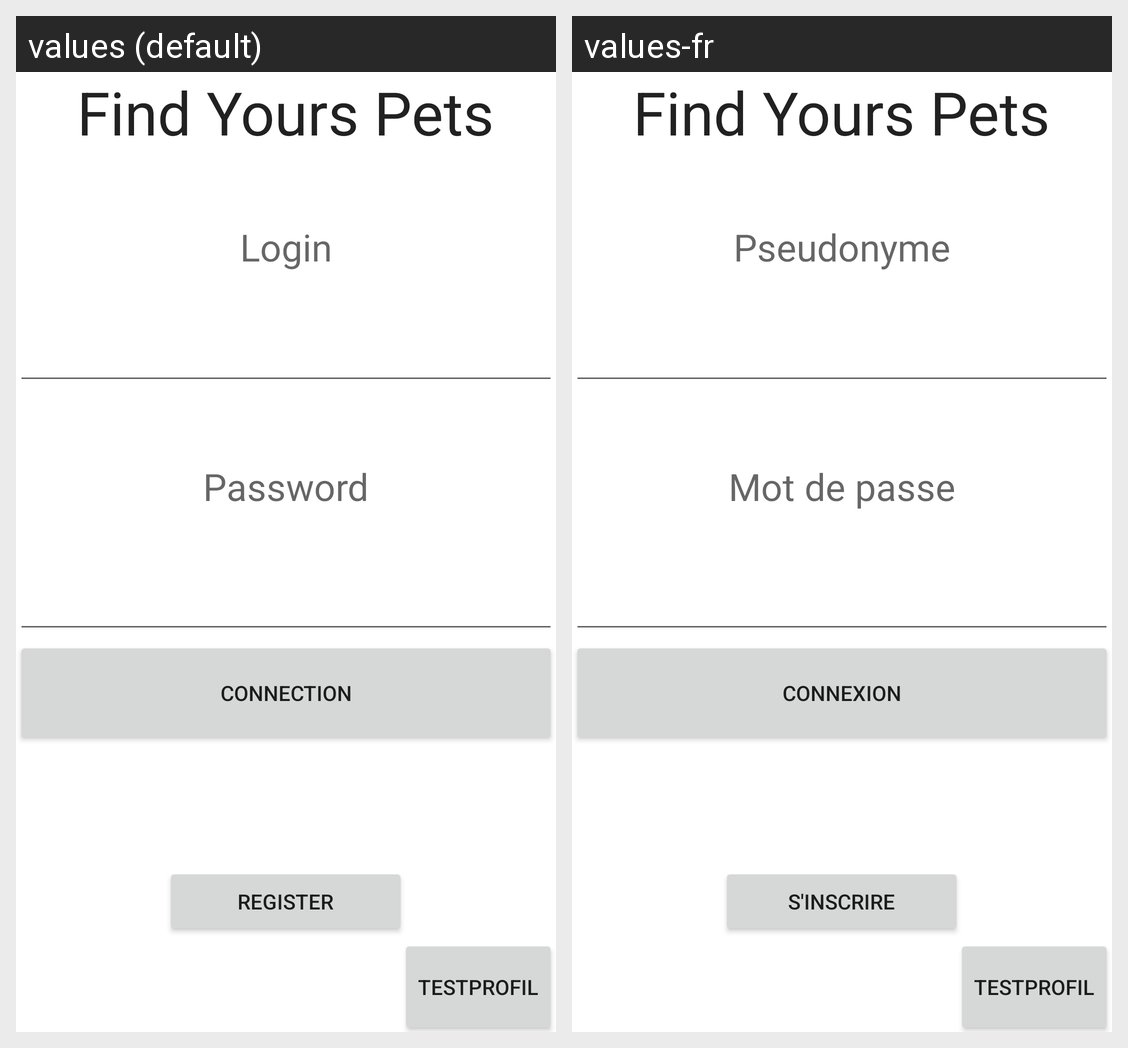

Locale-by-locale string values for the Android screen shown in this grid:
Android screen res/layout/activity_main.xml rendered under 2 locales, left to right: values (default), values-fr. Device: Nexus 5 (rendered at 1080×1920; each locale shown at half size, 540×960, under a caption strip naming it); theme AppTheme.
Strings drawn on this screen, with the default value and each locale's value (text and hints the layout hard-codes, and strings that could not be matched under every locale, appear in the picture but are not listed):

title
  values: Find Yours Pets
  values-fr: Find Yours Pets

login
  values: Login
  values-fr: Pseudonyme

password
  values: Password
  values-fr: Mot de passe

connectionText
  values: Connection
  values-fr: Connexion

registerText
  values: Register
  values-fr: S'inscrire
